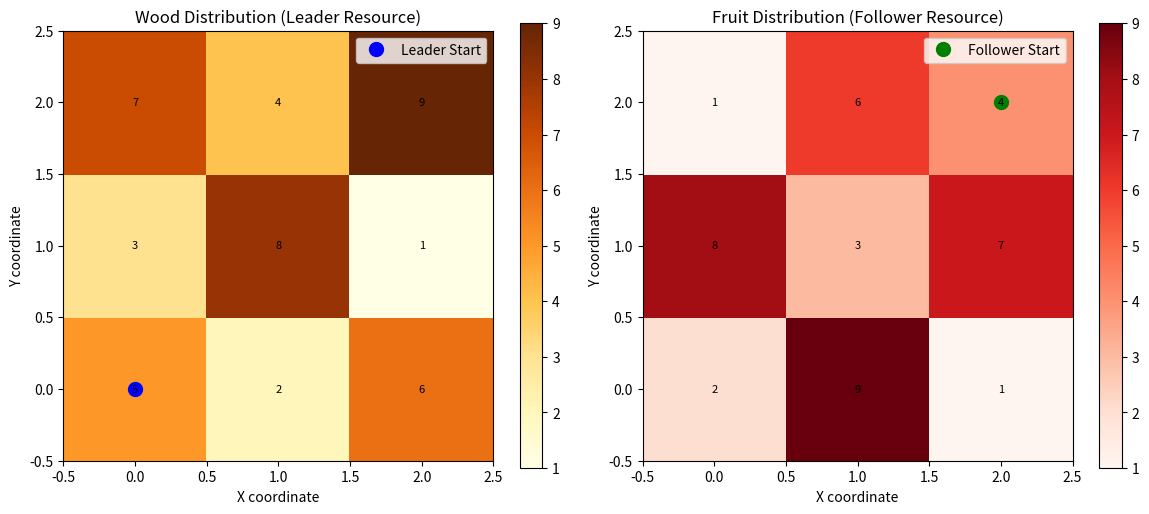

Write the Python code that produced this figure.
import numpy as np
from typing import Tuple, List, Dict, Optional, Set
from dataclasses import dataclass
from enum import Enum
import matplotlib.pyplot as plt


class Action(Enum):
    UP = (0, 1)
    DOWN = (0, -1)
    LEFT = (-1, 0)
    RIGHT = (1, 0)
    STAY = (0, 0)


@dataclass
class Cell:
    """Represents a cell in the forest grid"""
    wood: int
    fruit: int

    def __repr__(self):
        return f"Cell(W:{self.wood}, F:{self.fruit})"


@dataclass(frozen=True)
class GameState:
    """Complete state of the forest collection game"""
    leader_pos: Tuple[int, int]
    follower_pos: Tuple[int, int]
    leader_steps_left: int
    follower_steps_left: int
    leader_total_wood: int = 0
    follower_total_fruit: int = 0

    def is_terminal(self) -> bool:
        return self.leader_steps_left <= 0 or self.follower_steps_left <= 0

    def to_key(self) -> Tuple:
        return (self.leader_pos, self.follower_pos,
                self.leader_steps_left, self.follower_steps_left,
                self.leader_total_wood, self.follower_total_fruit)

    @classmethod
    def from_key(cls, key: Tuple):
        return cls(
            leader_pos=key[0],
            follower_pos=key[1],
            leader_steps_left=key[2],
            follower_steps_left=key[3],
            leader_total_wood=key[4],
            follower_total_fruit=key[5]
        )


class ForestCollectionMDP:
    """
    Stackelberg MDP for forest resource collection game

    Leader wants wood, follower wants fruit.
    Leader can threaten to go to low-fruit areas if follower doesn't cooperate.
    """

    def __init__(self,
                 grid_size: Tuple[int, int],
                 forest_map: Optional[np.ndarray] = None,
                 leader_start: Tuple[int, int] = (0, 0),
                 follower_start: Tuple[int, int] = (0, 0),
                 max_steps_leader: int = 10,
                 max_steps_follower: int = 10):

        self.width, self.height = grid_size
        self.leader_start = leader_start
        self.follower_start = follower_start
        self.max_steps_leader = max_steps_leader
        self.max_steps_follower = max_steps_follower

        # Initialize forest map
        if forest_map is not None:
            assert forest_map.shape == (self.width, self.height,
                                        2), "Forest map should be (width, height, 2) for wood and fruit"
            self.forest_map = forest_map
        else:
            self.forest_map = self._generate_random_forest()

    def _generate_random_forest(self) -> np.ndarray:
        """Generate a random forest with wood and fruit distributions"""
        np.random.seed(42)  # For reproducibility
        forest = np.zeros((self.width, self.height, 2), dtype=int)

        # Generate wood (leader's resource)
        forest[:, :, 0] = np.random.randint(0, 10, (self.width, self.height))

        # Generate fruit (follower's resource) - often inversely correlated with wood
        forest[:, :, 1] = np.random.randint(0, 10, (self.width, self.height))

        # Create some high-value cells for both resources
        for _ in range(3):
            x, y = np.random.randint(0, self.width), np.random.randint(0, self.height)
            forest[x, y, 0] = np.random.randint(15, 25)  # High wood

        for _ in range(3):
            x, y = np.random.randint(0, self.width), np.random.randint(0, self.height)
            forest[x, y, 1] = np.random.randint(15, 25)  # High fruit

        return forest

    def get_initial_state(self) -> GameState:
        return GameState(
            leader_pos=self.leader_start,
            follower_pos=self.follower_start,
            leader_steps_left=self.max_steps_leader,
            follower_steps_left=self.max_steps_follower
        )

    def get_valid_actions(self, pos: Tuple[int, int]) -> List[Action]:
        x, y = pos
        valid_actions = [Action.STAY]

        if x > 0: valid_actions.append(Action.LEFT)
        if x < self.width - 1: valid_actions.append(Action.RIGHT)
        if y > 0: valid_actions.append(Action.DOWN)
        if y < self.height - 1: valid_actions.append(Action.UP)

        return valid_actions

    def apply_action(self, pos: Tuple[int, int], action: Action) -> Tuple[int, int]:
        """Apply action to position and return new position"""
        dx, dy = action.value
        new_x = max(0, min(self.width - 1, pos[0] + dx))
        new_y = max(0, min(self.height - 1, pos[1] + dy))
        return (new_x, new_y)

    def get_cell_rewards(self, pos: Tuple[int, int]) -> Tuple[int, int]:
        """Get wood and fruit at given position"""
        x, y = pos
        return int(self.forest_map[x, y, 0]), int(self.forest_map[x, y, 1])

    def transition(self, state: GameState,
                   leader_action: Action,
                   follower_action: Action) -> GameState:
        if state.is_terminal():
            return state

        # Apply actions
        new_leader_pos = self.apply_action(state.leader_pos, leader_action)
        new_follower_pos = self.apply_action(state.follower_pos, follower_action)

        # Collect resources
        leader_wood, leader_fruit = self.get_cell_rewards(new_leader_pos)
        follower_wood, follower_fruit = self.get_cell_rewards(new_follower_pos)

        # Update state
        new_state = GameState(
            leader_pos=new_leader_pos,
            follower_pos=new_follower_pos,
            leader_steps_left=state.leader_steps_left - 1,
            follower_steps_left=state.follower_steps_left - 1,
            leader_total_wood=state.leader_total_wood + leader_wood,
            follower_total_fruit=state.follower_total_fruit + follower_fruit
        )

        return new_state

    def get_leader_reward(self, state: GameState) -> float:
        """Leader's reward is total wood collected"""
        return float(state.leader_total_wood)

    def get_follower_reward(self, state: GameState) -> float:
        """Follower's reward is total fruit collected"""
        return float(state.follower_total_fruit)

    def visualize_forest(self, show_resources: str = "both"):
        """Visualize the forest map"""
        fig, axes = plt.subplots(1, 2, figsize=(12, 5))

        # Wood distribution
        wood_map = self.forest_map[:, :, 0].T
        im1 = axes[0].imshow(wood_map, cmap='YlOrBr', origin='lower')
        axes[0].set_title('Wood Distribution (Leader Resource)')
        axes[0].set_xlabel('X coordinate')
        axes[0].set_ylabel('Y coordinate')

        # Add text annotations
        for i in range(self.width):
            for j in range(self.height):
                axes[0].text(i, j, f'{wood_map[j, i]:.0f}',
                             ha='center', va='center', fontsize=8)

        plt.colorbar(im1, ax=axes[0])

        # Fruit distribution
        fruit_map = self.forest_map[:, :, 1].T
        im2 = axes[1].imshow(fruit_map, cmap='Reds', origin='lower')
        axes[1].set_title('Fruit Distribution (Follower Resource)')
        axes[1].set_xlabel('X coordinate')
        axes[1].set_ylabel('Y coordinate')

        # Add text annotations
        for i in range(self.width):
            for j in range(self.height):
                axes[1].text(i, j, f'{fruit_map[j, i]:.0f}',
                             ha='center', va='center', fontsize=8)

        plt.colorbar(im2, ax=axes[1])

        # Mark starting positions
        axes[0].plot(self.leader_start[0], self.leader_start[1], 'bo',
                     markersize=10, label='Leader Start')
        axes[1].plot(self.follower_start[0], self.follower_start[1], 'go',
                     markersize=10, label='Follower Start')

        axes[0].legend()
        axes[1].legend()
        plt.tight_layout()
        plt.show()


class StackelbergForestSolver:
    """
    Solver for Stackelberg equilibrium in the forest collection game
    """

    def __init__(self, mdp: ForestCollectionMDP):
        self.mdp = mdp
        self.state_values = {}
        self.policies = {}
        # Cache for memoization
        self.follower_response_cache = {}

    def _policy_to_cache_key(self, leader_policy: Dict[GameState, Action]) -> Tuple:
        """Convert leader policy to a hashable cache key"""
        if not leader_policy:
            return tuple()

        # Convert policy to sorted list of (state_key, action) tuples
        policy_items = []
        for state, action in leader_policy.items():
            policy_items.append((state.to_key(), action.value))

        # Sort by state key to ensure consistent ordering
        policy_items.sort(key=lambda x: x[0])
        return tuple(policy_items)

    def solve_follower_best_response(self,
                                     leader_policy: Dict,
                                     state: GameState,
                                     depth: int = 0,
                                     max_depth: int = 20) -> Tuple[float, Action]:
        """
        Solve follower's best response given leader's policy
        Uses backward induction with memoization
        """
        if state.is_terminal() or depth >= max_depth:
            return self.mdp.get_follower_reward(state), Action.STAY

        # Check cache
        policy_key = self._policy_to_cache_key(leader_policy)
        cache_key = (state.to_key(), depth, policy_key)
        if cache_key in self.follower_response_cache:
            return self.follower_response_cache[cache_key]

        # Get leader's action from policy (use state as key now that it's hashable)
        leader_action = leader_policy.get(state, Action.STAY)

        best_value = float('-inf')
        best_action = Action.STAY

        # Try all follower actions
        follower_actions = self.mdp.get_valid_actions(state.follower_pos)

        for f_action in follower_actions:
            next_state = self.mdp.transition(state, leader_action, f_action)
            future_value, _ = self.solve_follower_best_response(
                leader_policy, next_state, depth + 1, max_depth
            )

            current_reward = self.mdp.get_follower_reward(next_state) - \
                             self.mdp.get_follower_reward(state)
            total_value = current_reward + 0.9 * future_value  # discount factor

            if total_value > best_value:
                best_value = total_value
                best_action = f_action

        # Cache result
        policy_key = self._policy_to_cache_key(leader_policy)
        cache_key = (state.to_key(), depth, policy_key)
        self.follower_response_cache[cache_key] = (best_value, best_action)
        return best_value, best_action

    def create_simple_leader_policy(self, target_cells: List[Tuple[int, int]]) -> Dict[GameState, Action]:
        """
        Create a simple leader policy that visits target cells in order
        """
        policy = {}

        def get_next_action(current_pos: Tuple[int, int], target_pos: Tuple[int, int]) -> Action:
            """Get action to move towards target position"""
            dx = target_pos[0] - current_pos[0]
            dy = target_pos[1] - current_pos[1]

            if abs(dx) > abs(dy):
                return Action.RIGHT if dx > 0 else Action.LEFT
            elif abs(dy) > 0:
                return Action.UP if dy > 0 else Action.DOWN
            else:
                return Action.STAY

        # This is a simplified policy - in practice you'd want more sophisticated targeting
        # For now, let's create a policy that moves towards high-wood cells
        high_wood_cells = []
        for x in range(self.mdp.width):
            for y in range(self.mdp.height):
                if self.mdp.forest_map[x, y, 0] > 5:  # High wood threshold
                    high_wood_cells.append((x, y))

        if not high_wood_cells:
            high_wood_cells = [(self.mdp.width - 1, self.mdp.height - 1)]  # Default target

        # Simple policy: always move towards the first high-wood cell
        target = high_wood_cells[0]

        # Generate some sample states and policies (this is simplified)
        for steps_left in range(1, self.mdp.max_steps_leader + 1):
            for x in range(self.mdp.width):
                for y in range(self.mdp.height):
                    for fx in range(self.mdp.width):
                        for fy in range(self.mdp.height):
                            state = GameState(
                                leader_pos=(x, y),
                                follower_pos=(fx, fy),
                                leader_steps_left=steps_left,
                                follower_steps_left=steps_left
                            )
                            action = get_next_action((x, y), target)
                            policy[state] = action

        return policy

    def evaluate_strategy_profile(self,
                                  leader_policy: Dict[GameState, Action],
                                  max_depth: int = 20) -> Tuple[float, float]:
        """
        Evaluate a strategy profile and return (leader_payoff, follower_payoff)
        """
        if not leader_policy:
            # Create a default policy if none provided
            leader_policy = self.create_simple_leader_policy([])

        initial_state = self.mdp.get_initial_state()

        # Simulate the game
        current_state = initial_state
        total_leader_reward = 0
        total_follower_reward = 0

        for step in range(max_depth):
            if current_state.is_terminal():
                break

            # Get leader action
            leader_action = leader_policy.get(current_state, Action.STAY)

            # Get follower's best response
            _, follower_action = self.solve_follower_best_response(
                leader_policy, current_state, 0, max_depth - step
            )

            # Transition
            next_state = self.mdp.transition(current_state, leader_action, follower_action)

            # Accumulate rewards
            total_leader_reward += (self.mdp.get_leader_reward(next_state) -
                                    self.mdp.get_leader_reward(current_state))
            total_follower_reward += (self.mdp.get_follower_reward(next_state) -
                                      self.mdp.get_follower_reward(current_state))

            current_state = next_state

        return total_leader_reward, total_follower_reward


# Example usage and testing
if __name__ == "__main__":
    # Create a small forest for testing
    forest_map = np.array([
        [[5, 2], [3, 8], [7, 1]],
        [[2, 9], [8, 3], [4, 6]],
        [[6, 1], [1, 7], [9, 4]]
    ])

    # Initialize game
    game = ForestCollectionMDP(
        grid_size=(3, 3),
        forest_map=forest_map,
        leader_start=(0, 0),
        follower_start=(2, 2),
        max_steps_leader=5,
        max_steps_follower=5
    )

    print("Forest Collection Stackelberg MDP Game")
    print("=====================================")
    print(f"Grid size: {game.width} x {game.height}")
    print(f"Leader starts at: {game.leader_start}")
    print(f"Follower starts at: {game.follower_start}")
    print(f"Max steps - Leader: {game.max_steps_leader}, Follower: {game.max_steps_follower}")

    # Show initial state
    initial_state = game.get_initial_state()
    print(f"\nInitial state: {initial_state}")

    # Visualize forest
    game.visualize_forest()

    # Initialize solvers
    solver = StackelbergForestSolver(game)

    # Test with a simple leader policy
    print(f"\nTesting simple leader policy...")

    # Create a more sophisticated leader policy
    leader_policy = solver.create_simple_leader_policy([])

    leader_payoff, follower_payoff = solver.evaluate_strategy_profile(leader_policy)
    print(f"Leader payoff: {leader_payoff}")
    print(f"Follower payoff: {follower_payoff}")

    # Test different scenarios
    print(f"\nTesting different starting positions...")

    # Test with different starting positions
    game2 = ForestCollectionMDP(
        grid_size=(3, 3),
        forest_map=forest_map,
        leader_start=(0, 0),
        follower_start=(0, 0),  # Same starting position
        max_steps_leader=3,
        max_steps_follower=3
    )

    solver2 = StackelbergForestSolver(game2)
    leader_policy2 = solver2.create_simple_leader_policy([])
    leader_payoff2, follower_payoff2 = solver2.evaluate_strategy_profile(leader_policy2)
    print(f"Same start - Leader payoff: {leader_payoff2}, Follower payoff: {follower_payoff2}")

    print(f"\nForest map:")
    print("Wood (Leader resource):")
    print(forest_map[:, :, 0])
    print("Fruit (Follower resource):")
    print(forest_map[:, :, 1])